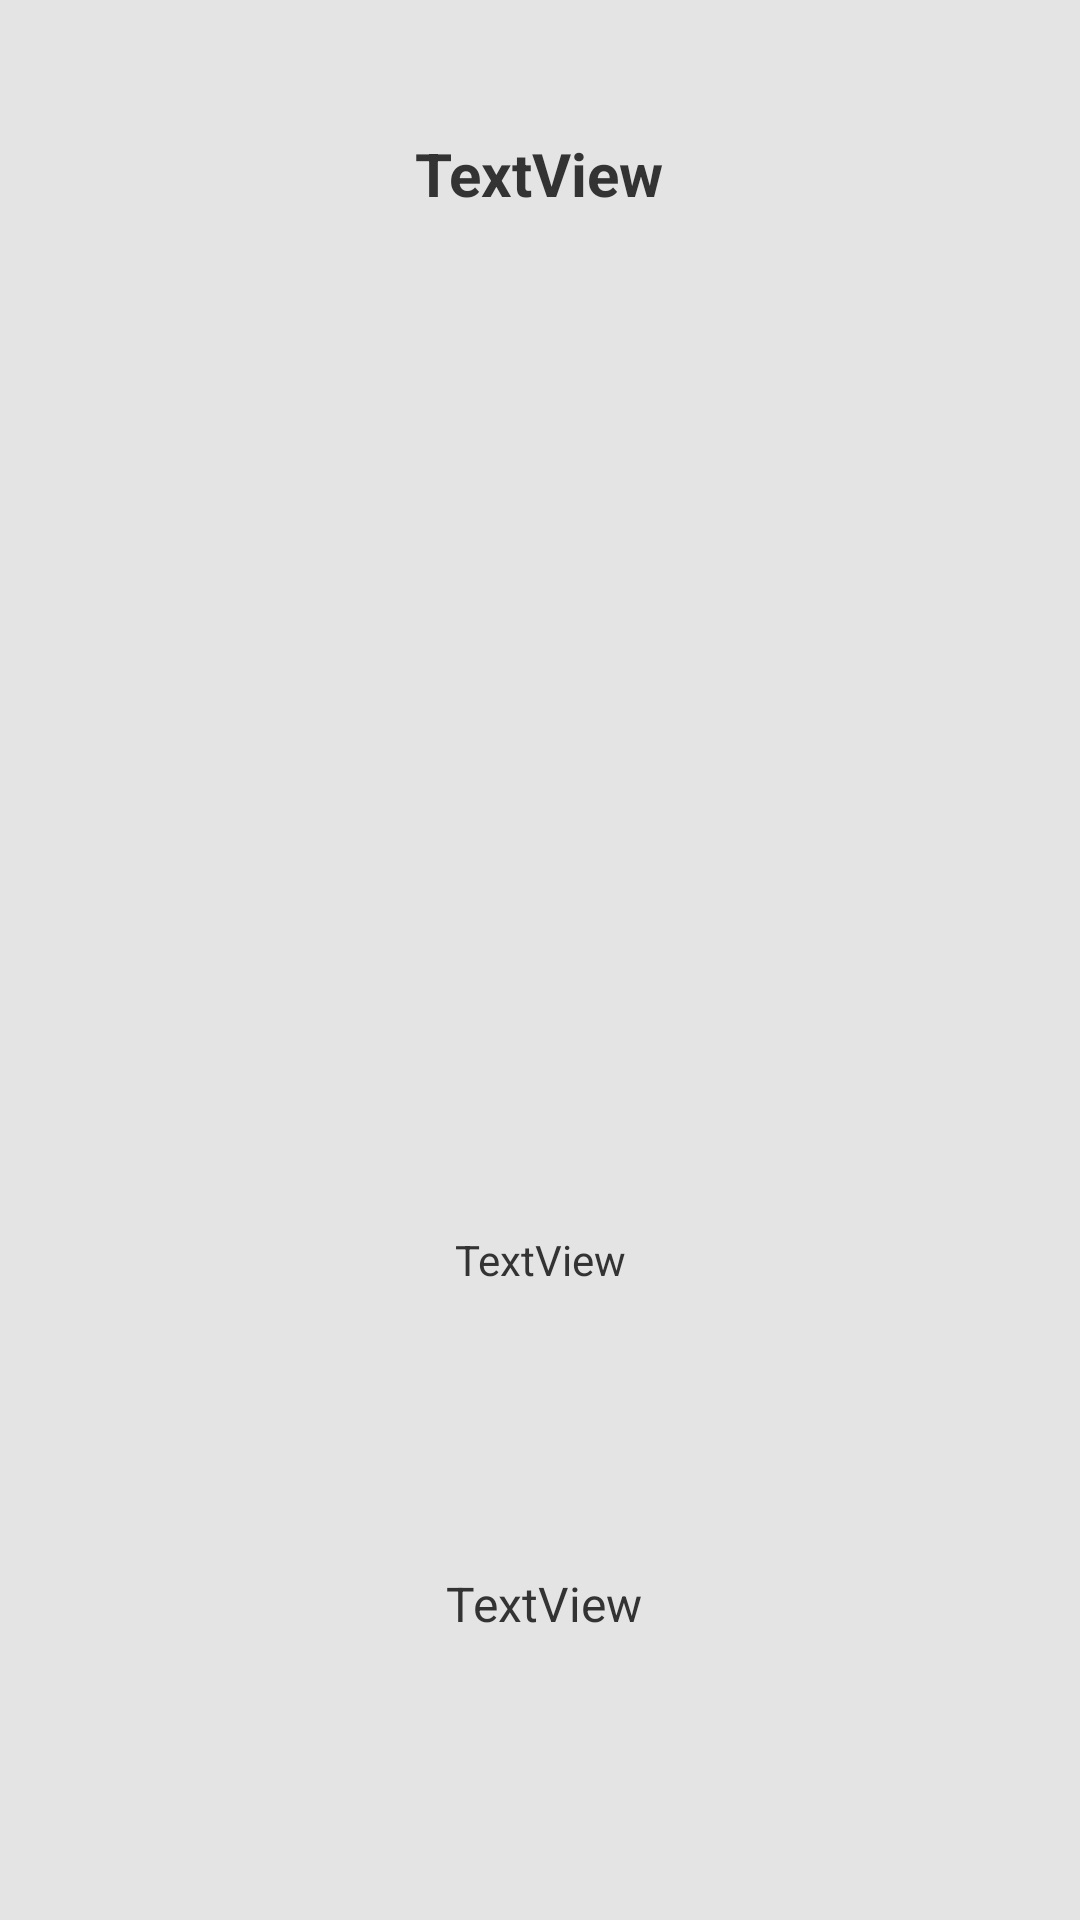

This screen was rendered from an Android layout file. Write that file and the resources it references.
<!-- AndroidManifest.xml: application theme Theme.LostandFound -->
<!-- res/layout/activity_info.xml -->
<?xml version="1.0" encoding="utf-8"?>
<androidx.constraintlayout.widget.ConstraintLayout xmlns:android="http://schemas.android.com/apk/res/android"
    xmlns:app="http://schemas.android.com/apk/res-auto"
    xmlns:tools="http://schemas.android.com/tools"
    android:layout_width="match_parent"
    android:layout_height="match_parent"
    android:background="@color/NTUwhite"
    android:backgroundTint="@color/NTUwhite"
    tools:context=".InfoActivity">

    <TextView
        android:id="@+id/infotitle"
        android:layout_width="270dp"
        android:layout_height="68dp"
        android:layout_marginStart="127dp"
        android:layout_marginTop="24dp"
        android:layout_marginEnd="128dp"
        android:gravity="center"
        android:text="TextView"
        android:textColor="@color/NTUblack"
        android:textSize="20sp"
        android:textStyle="bold"
        app:layout_constraintEnd_toEndOf="parent"
        app:layout_constraintStart_toStartOf="parent"
        app:layout_constraintTop_toTopOf="parent" />

    <TextView
        android:id="@+id/infodescription"
        android:layout_width="350dp"
        android:layout_height="106dp"
        android:layout_marginStart="127dp"
        android:layout_marginTop="28dp"
        android:layout_marginEnd="130dp"
        android:gravity="center"
        android:text="TextView"
        android:textColor="@color/NTUblack"
        app:layout_constraintEnd_toEndOf="parent"
        app:layout_constraintHorizontal_bias="0.495"
        app:layout_constraintStart_toStartOf="parent"
        app:layout_constraintTop_toBottomOf="@+id/imageView2" />

    <TextView
        android:id="@+id/infocontacts"
        android:layout_width="300dp"
        android:layout_height="75dp"
        android:layout_marginStart="127dp"
        android:layout_marginTop="24dp"
        android:layout_marginEnd="130dp"
        android:gravity="center"
        android:text="TextView"
        android:textColor="@color/NTUblack"
        android:textSize="16sp"
        app:layout_constraintEnd_toEndOf="parent"
        app:layout_constraintHorizontal_bias="0.489"
        app:layout_constraintStart_toStartOf="parent"
        app:layout_constraintTop_toBottomOf="@+id/infodescription" />

    <ImageView
        android:id="@+id/imageView2"
        android:layout_width="210dp"
        android:layout_height="179dp"
        android:layout_marginTop="68dp"
        app:layout_constraintEnd_toEndOf="parent"
        app:layout_constraintHorizontal_bias="0.497"
        app:layout_constraintStart_toStartOf="parent"
        app:layout_constraintTop_toBottomOf="@+id/infotitle"
        app:srcCompat="@drawable/ic_launcher_foreground" />

</androidx.constraintlayout.widget.ConstraintLayout>
<!-- resources referenced by this layout -->
<resources>
  <color name="NTUblack">#333333</color>
  <color name="NTUwhite">#E4E4E4</color>
  <style name="Theme.LostandFound" parent="Theme.MaterialComponents.DayNight.NoActionBar">
          
          <item name="colorPrimary">@color/purple_500</item>
          <item name="colorPrimaryVariant">@color/purple_700</item>
          <item name="colorOnPrimary">@color/white</item>
          
          <item name="colorSecondary">@color/teal_200</item>
          <item name="colorSecondaryVariant">@color/teal_700</item>
          <item name="colorOnSecondary">@color/black</item>
          
          <item name="android:statusBarColor" tools:targetApi="l">?attr/colorPrimaryVariant</item>
          
      </style>
  <color name="purple_500">#FF6200EE</color>
  <color name="purple_700">#FF3700B3</color>
  <color name="white">#FFFFFFFF</color>
  <color name="teal_200">#FF03DAC5</color>
  <color name="teal_700">#FF018786</color>
  <color name="black">#FF000000</color>
</resources>
